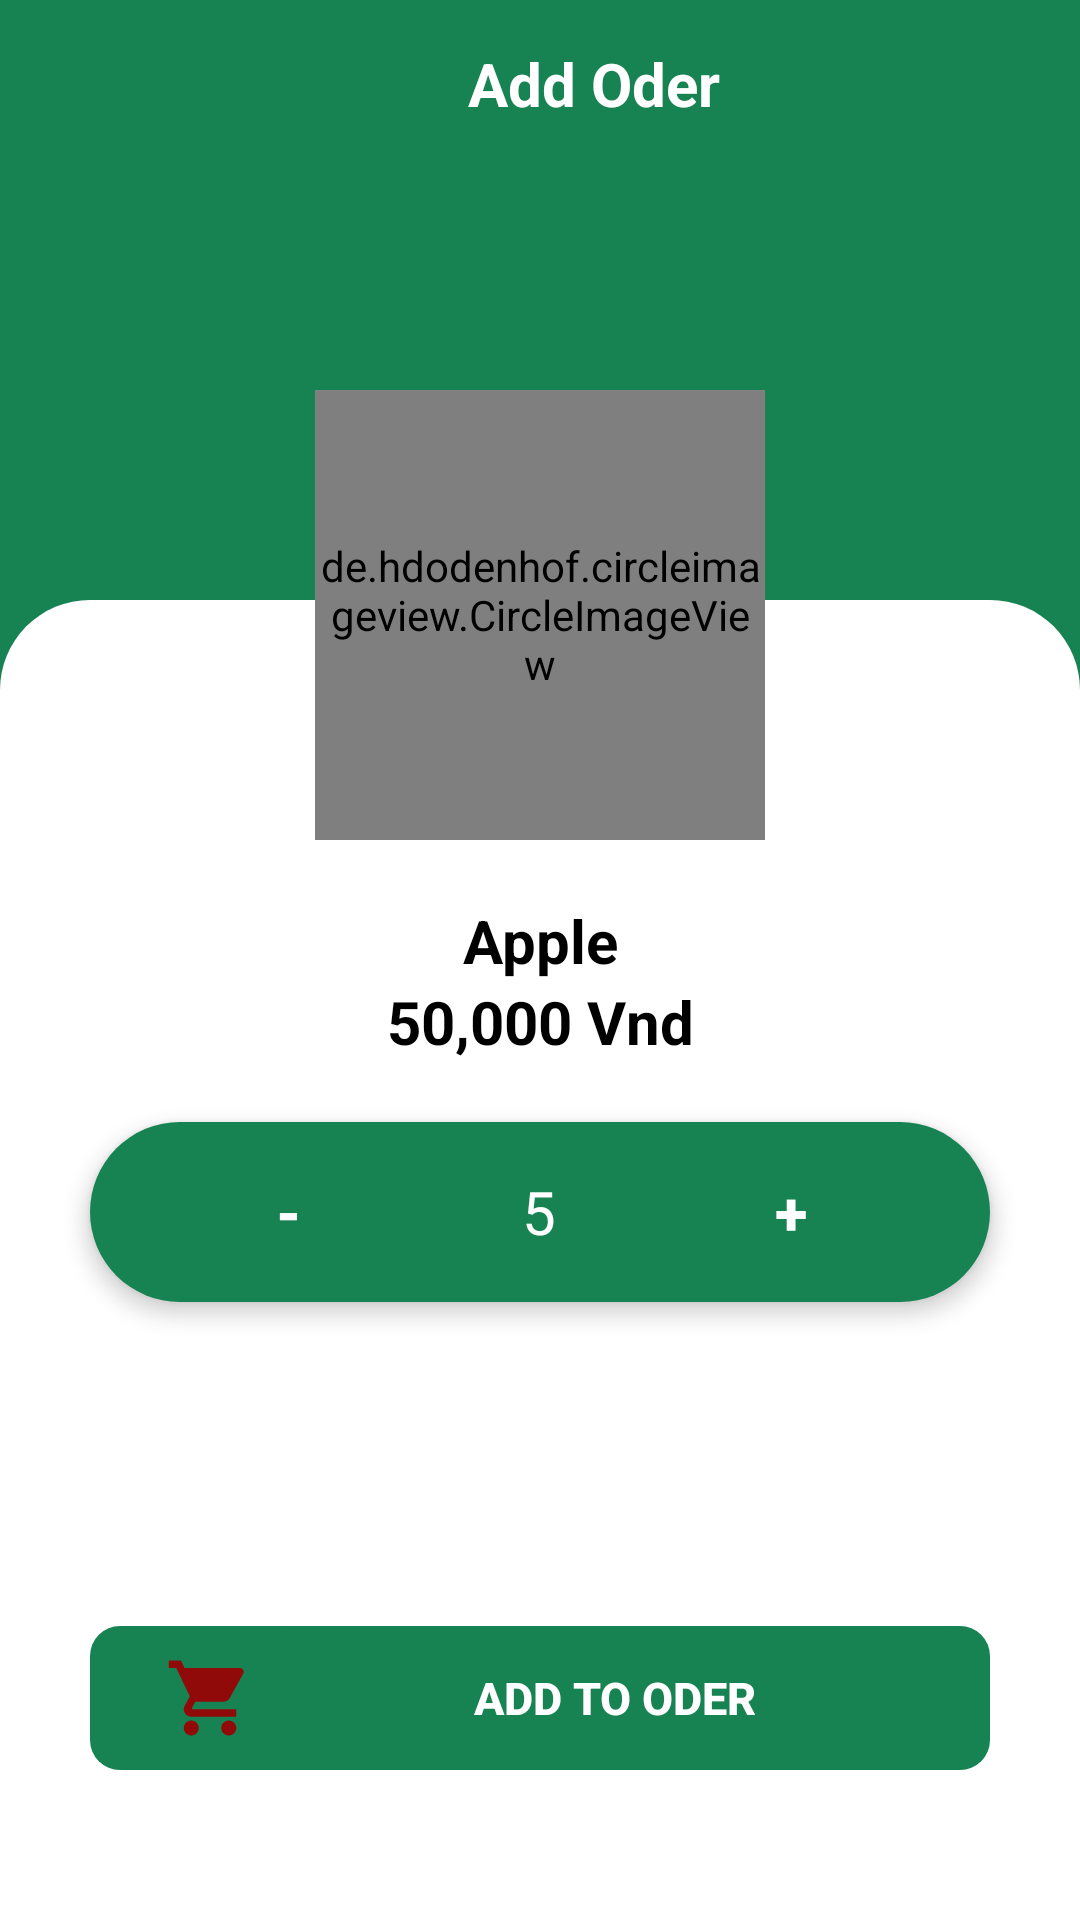

Layout XML and referenced resources for this Android screen:
<!-- AndroidManifest.xml: application theme Theme.UngDungChplay -->
<!-- res/layout/dialog_add_service_to_cart.xml -->
<?xml version="1.0" encoding="utf-8"?>
<FrameLayout xmlns:android="http://schemas.android.com/apk/res/android"
    android:layout_width="match_parent"
    android:background="@color/colorBackGround_btn"
    android:layout_height="match_parent">
    <androidx.appcompat.widget.Toolbar
        android:id="@+id/AccountFragment_toolBar"
        android:layout_width="match_parent"
        android:layout_height="?actionBarSize">
        <RelativeLayout
            android:layout_width="match_parent"
            android:layout_height="match_parent">
            <ImageView
                android:id="@+id/AccountFragment_img_back"
                android:layout_width="20sp"
                android:layout_height="20dp"
                android:layout_alignParentStart="true"
                android:layout_centerInParent="true"
                android:src="@drawable/back_white" />
            <TextView
                android:layout_width="match_parent"
                android:layout_height="wrap_content"
                android:layout_centerInParent="true"
                android:layout_toEndOf="@id/AccountFragment_img_back"
                android:gravity="center"
                android:text="Add Oder"
                android:textColor="@color/white"
                android:textSize="20sp"
                android:textStyle="bold" />
        </RelativeLayout>
    </androidx.appcompat.widget.Toolbar>
    <RelativeLayout
        android:layout_marginTop="200dp"
        android:background="@drawable/custom_background_spider"
        android:layout_width="match_parent"
        android:layout_height="match_parent">
        <LinearLayout
            android:layout_marginTop="100dp"
            android:layout_width="match_parent"
            android:orientation="vertical"
            android:layout_height="wrap_content">
            <TextView
                android:id="@+id/Dialog_add_to_cart_txt_name"
                android:text="Apple"
                android:gravity="center"
                android:textSize="20sp"
                android:textStyle="bold"
                android:textColor="@color/black"
                android:layout_width="match_parent"
                android:layout_height="wrap_content"/>
            <TextView
                android:id="@+id/Dialog_add_to_cart_txt_price"
                android:text="50,000 Vnd"
                android:gravity="center"
                android:textSize="20sp"
                android:textStyle="bold"
                android:textColor="@color/black"
                android:layout_width="match_parent"
                android:layout_height="wrap_content"/>

            <LinearLayout
                android:layout_width="match_parent"
                android:layout_height="60dp"
                android:layout_marginHorizontal="30dp"
                android:layout_marginTop="20dp"
                android:background="@drawable/custom_btn_blue_2"
                android:elevation="4dp"
                android:gravity="center"
                android:orientation="horizontal"
                android:stateListAnimator="@animator/btn_click_animator">

                <Button
                    android:id="@+id/Dialog_add_to_cart_btn_less"
                    android:layout_width="wrap_content"
                    android:layout_height="wrap_content"
                    android:layout_weight="1"
                    android:background="@drawable/custom_btn_blue_2"
                    android:gravity="center"
                    android:stateListAnimator="@animator/btn_click_animator"
                    android:text="-"
                    android:textColor="@color/white"
                    android:textSize="20sp"
                    android:textStyle="bold" />

                <TextView
                    android:id="@+id/Dialog_add_to_cart_txt_quantity"
                    android:layout_width="wrap_content"
                    android:layout_height="wrap_content"
                    android:layout_weight="1"
                    android:gravity="center"
                    android:text="5"
                    android:textColor="@color/white"
                    android:textSize="20sp" />
                <Button
                    android:id="@+id/Dialog_add_to_cart_more"
                    android:layout_width="wrap_content"
                    android:layout_height="wrap_content"
                    android:layout_weight="1"
                    android:background="@drawable/custom_btn_blue_2"
                    android:gravity="center"
                    android:stateListAnimator="@animator/btn_click_animator"
                    android:text="+"
                    android:textColor="@color/white"
                    android:textSize="20sp"
                    android:textStyle="bold" />
            </LinearLayout>
            <LinearLayout
                android:layout_width="match_parent"
                android:layout_height="wrap_content">
                <TextView
                    android:id="@+id/Dialog_add_to_cart_total"
                    android:layout_gravity="center"
                    android:gravity="center"
                    android:textSize="20sp"
                    android:textColor="@color/error"
                    android:layout_marginTop="10dp"
                    android:textStyle="bold"
                    android:layout_width="match_parent"
                    android:layout_height="wrap_content"/>
            </LinearLayout>
        </LinearLayout>
       <RelativeLayout
           android:layout_alignParentBottom="true"
           android:layout_width="match_parent"
           android:layout_marginHorizontal="30dp"
           android:layout_marginBottom="50dp"
           android:layout_centerVertical="true"
           android:background="@drawable/custom_btn_blue"
           android:layout_height="wrap_content">
           <Button
               android:id="@+id/Dialog_add_to_cart_btn_add_to_oder"
               android:background="@drawable/custom_btn_blue"
               android:layout_width="match_parent"
               android:text="Add to oder"
               android:textColor="@color/white"
               android:textStyle="bold"
               android:stateListAnimator="@animator/btn_click_animator"
               android:textSize="15sp"
               android:layout_toEndOf="@id/cart"
               android:layout_height="wrap_content"/>
           <ImageView
               android:id="@+id/cart"
               android:layout_alignParentStart="true"
               android:layout_marginStart="20dp"
               android:layout_width="30sp"
               android:layout_centerVertical="true"
               android:src="@drawable/baseline_shopping_cart_24"
               android:layout_height="30sp"/>
       </RelativeLayout>
    </RelativeLayout>
    <de.hdodenhof.circleimageview.CircleImageView
        android:id="@+id/Dialog_add_to_cart_img_img"
        android:src="@drawable/img"
        android:layout_width="150dp"
        android:layout_marginTop="130dp"
        android:layout_gravity="center_horizontal"
        android:layout_height="150dp"/>
</FrameLayout>
<!-- resources referenced by this layout -->
<resources>
  <color name="black">#FF000000</color>
  <color name="colorBackGround_btn">#178352</color>
  <color name="error">#D30F2A</color>
  <color name="white">#FFFFFFFF</color>
  <!-- drawable baseline_shopping_cart_24 (drawable) -->
  <vector android:height="24dp" android:tint="#910A0A"
      android:viewportHeight="24" android:viewportWidth="24"
      android:width="24dp" xmlns:android="http://schemas.android.com/apk/res/android">
      <path android:fillColor="@android:color/white" android:pathData="M7,18c-1.1,0 -1.99,0.9 -1.99,2S5.9,22 7,22s2,-0.9 2,-2 -0.9,-2 -2,-2zM1,2v2h2l3.6,7.59 -1.35,2.45c-0.16,0.28 -0.25,0.61 -0.25,0.96 0,1.1 0.9,2 2,2h12v-2L7.42,15c-0.14,0 -0.25,-0.11 -0.25,-0.25l0.03,-0.12 0.9,-1.63h7.45c0.75,0 1.41,-0.41 1.75,-1.03l3.58,-6.49c0.08,-0.14 0.12,-0.31 0.12,-0.48 0,-0.55 -0.45,-1 -1,-1L5.21,4l-0.94,-2L1,2zM17,18c-1.1,0 -1.99,0.9 -1.99,2s0.89,2 1.99,2 2,-0.9 2,-2 -0.9,-2 -2,-2z"/>
  </vector>
  <!-- drawable custom_background_spider (drawable) -->
  <?xml version="1.0" encoding="utf-8"?>
  <shape xmlns:android="http://schemas.android.com/apk/res/android">
   <corners android:topLeftRadius="30dp"
       android:topRightRadius="30dp"/>
   <solid android:color="@color/white"/>
  </shape>
  <!-- drawable custom_btn_blue (drawable) -->
  <?xml version="1.0" encoding="utf-8"?>
  <shape android:shape="rectangle" xmlns:android="http://schemas.android.com/apk/res/android">
      <corners android:radius="10dp"/>
      <solid android:color="@color/colorBackGround_btn"/>
      <padding android:left="5dp"
          android:right="5dp"/>
  
  </shape>
  <!-- drawable custom_btn_blue_2 (drawable) -->
  <?xml version="1.0" encoding="utf-8"?>
  <shape android:shape="rectangle" xmlns:android="http://schemas.android.com/apk/res/android">
      <corners android:radius="30dp"/>
      <solid android:color="@color/colorBackGround_btn"/>
      <padding android:left="5dp"
          android:right="5dp"/>
  
  </shape>
  <!-- drawable img: png bitmap (drawable, 139161 bytes) -->
  <style name="Theme.UngDungChplay" parent="Theme.AppCompat.Light.NoActionBar">
          
          <item name="colorPrimary">@color/purple_500</item>
          <item name="colorPrimaryVariant">@color/purple_700</item>
          <item name="colorOnPrimary">@color/white</item>
          
          <item name="colorSecondary">@color/teal_200</item>
          <item name="colorSecondaryVariant">@color/teal_700</item>
          <item name="colorOnSecondary">@color/black</item>
          
          <item name="android:statusBarColor">@color/colorBackGround_btn</item>
          
      </style>
  <color name="purple_500">#FF6200EE</color>
  <color name="purple_700">#FF3700B3</color>
  <color name="teal_200">#FF03DAC5</color>
  <color name="teal_700">#FF018786</color>
</resources>
